Run: headless pygame with SDL's dummy video driver; simulated clock (each Clock.tick advances the game by its frame time, no real sleeping); random seed 0; keys injected as events and as key.get_pressed() state; no mouse input.
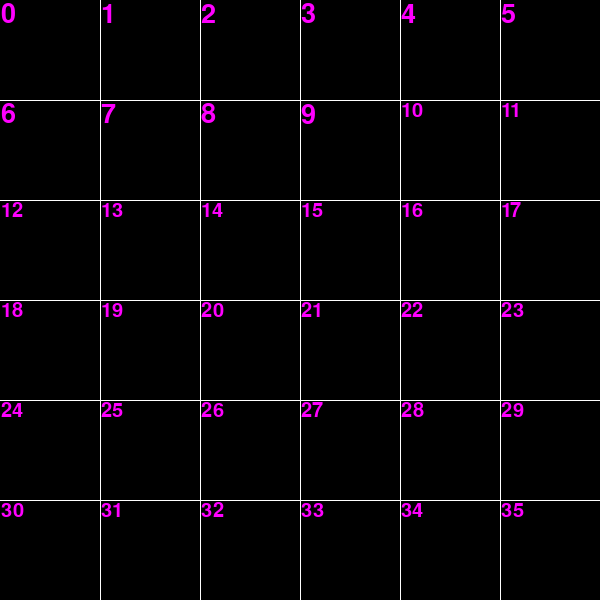
Frame 1 of 4 · flips 1–60 · no input
Frame 2 of 4 · flips 61–180 · tapped SPACE, RETURN · held RIGHT (→), D · screen unchanged from frame 1, image omitted
Frame 3 of 4 · flips 181–300 · held DOWN (↓), S · screen unchanged from frame 2, image omitted
Frame 4 of 4 · flips 301–420 · held LEFT (←), A, UP (↑), W · screen unchanged from frame 3, image omitted

The pygame program that drew these frames:

import pygame

pygame.init()
width = 600
height = 600
w_rows = 6
h_rows = 6
len_between_height = height // h_rows
len_between_width = width // w_rows

win = pygame.display.set_mode((width, height))
pygame.display.set_caption('Snake')
clock = pygame.time.Clock()


def draw_grid():
    x = 0
    y = 0
    for i in range(h_rows):
        y += len_between_height
        pygame.draw.line(win, (255, 255, 255), (0, y), (width, y))
    for i in range(w_rows):
        x += len_between_width
        pygame.draw.line(win, (255, 255, 255), (x, 0), (x, height))


def redraw_window():
    win.fill((0, 0, 0))

    # --------------------------------------------------------- #
    for n, c in num_coordinates.items():
        str_num = str(n)
        coordinates = (
            c[0] * len_between_width + 1, c[1] * len_between_height + 1, len_between_width - 1,
            len_between_height - 1)

        font = pygame.font.SysFont('comicsans', 50 - len(str_num) * 10)
        text = font.render(str_num, True, (255, 0, 255))
        win.blit(text, coordinates)
    # --------------------------------------------------------- #

    draw_grid()
    pygame.display.update()


def hamilton(g, pt, path=None):
    if path is None:
        path = []
    size = len(g)
    if pt not in set(path):
        path.append(pt)
        if len(path) == size:
            return path
        for pt_next in g.get(pt, []):
            res_path = [i for i in path]
            candidate = hamilton(g, pt_next, res_path)
            if candidate is not None:
                return candidate


num = 0
x_list = []
y_list = []
num_coordinates = {}
neighbours = {}

for y in range(h_rows):
    for x in range(w_rows):
        y_list.append(y)
        x_list.append(x)
        num_coordinates[num] = (x, y)
        num += 1

# ANGELS
neighbours[0] = (w_rows, 1)
neighbours[w_rows - 1] = (w_rows - 2, w_rows * 2 - 1)
neighbours[w_rows * (h_rows - 1)] = (h_rows * w_rows - w_rows + 1, w_rows * (h_rows - 1) - w_rows)
neighbours[h_rows * w_rows - 1] = (h_rows * w_rows - 2, h_rows * w_rows - w_rows - 1)

# SIDES
for n, c in num_coordinates.items():
    # exclude sides
    if c[1] != 0 and c[1] != h_rows - 1:
        # exclude interior
        if c[0] == 0:
            neighbours[n] = (n + 1, n - w_rows, n + w_rows)
        elif c[0] == w_rows - 1:
            neighbours[n] = (n - 1, n + w_rows, n - w_rows)
    # top sides
    elif c[1] == h_rows - 1:
        if c[0] != 0 and c[0] != w_rows - 1:
            neighbours[n] = (n - 1, n + 1, n - w_rows)
    elif c[1] == 0:
        if c[0] != 0 and c[0] != w_rows - 1:
            neighbours[n] = (n - 1, n + 1, n + w_rows)

# MIDDLE TILES
for n, c in num_coordinates.items():
    if c[0] != 0 and c[0] != w_rows - 1 and c[1] != h_rows - 1 and c[1] != 0:
        neighbours[n] = (n + 1, n - 1, n + w_rows, n - w_rows)


# print values
for k, v in num_coordinates.items():
    if k in neighbours.keys():
        for k2, v2 in neighbours.items():
            if k == k2:
                print(f'{k} coords --> {v} <<>> neighbours --> {v2}')
    else:
        print(f'{k} --> {v}')

print(f'the hamiltonian path is {hamilton(neighbours, 0)}')
#print(neighbours)

run = True
while run:
    clock.tick(5)
    for event in pygame.event.get():
        if event.type == pygame.QUIT:
            run = False

    redraw_window()
    p = False

pygame.quit()
